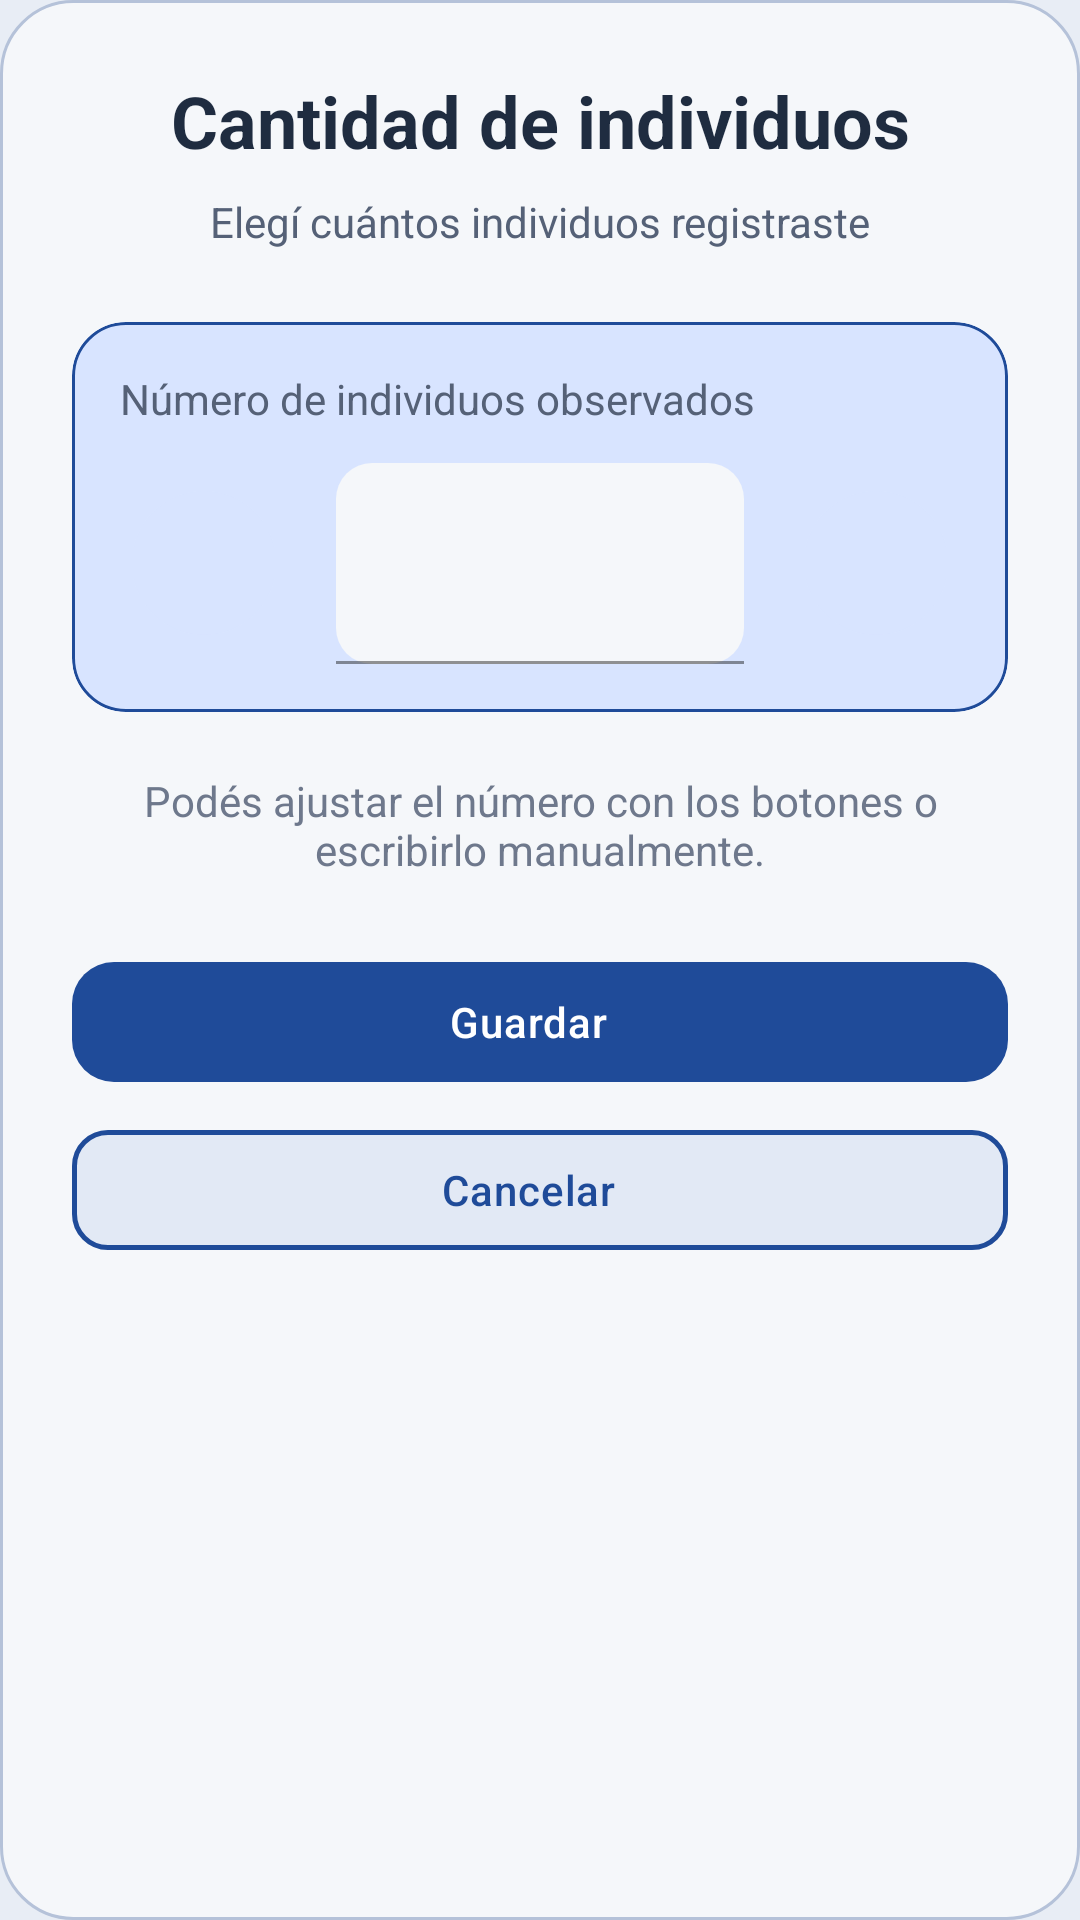

This screen was rendered from an Android layout file. Write that file and the resources it references.
<!-- AndroidManifest.xml: application theme Theme.AvesArgentinas -->
<!-- res/layout/dialog_observation_count.xml -->
<?xml version="1.0" encoding="utf-8"?>
<ScrollView xmlns:android="http://schemas.android.com/apk/res/android"
    xmlns:app="http://schemas.android.com/apk/res-auto"
    android:layout_width="match_parent"
    android:layout_height="wrap_content"
    android:fillViewport="true"
    android:background="@drawable/bg_dialog_observation">

<LinearLayout
    android:layout_width="match_parent"
    android:layout_height="wrap_content"
    android:orientation="vertical"
    android:padding="24dp">

    <TextView
        android:layout_width="match_parent"
        android:layout_height="wrap_content"
        android:layout_marginBottom="8dp"
        android:gravity="center"
        android:text="@string/observation_count_title"
        android:textColor="@color/text_primary"
        android:textSize="24sp"
        android:textStyle="bold" />

    <TextView
        android:layout_width="match_parent"
        android:layout_height="wrap_content"
        android:layout_marginBottom="24dp"
        android:gravity="center"
        android:text="@string/observation_count_subtitle"
        android:textColor="@color/text_secondary"
        android:textSize="14sp" />

    <com.google.android.material.card.MaterialCardView
        android:layout_width="match_parent"
        android:layout_height="wrap_content"
        android:layout_marginBottom="20dp"
        app:cardBackgroundColor="@color/brand_primary_light"
        app:cardCornerRadius="18dp"
        app:cardElevation="0dp"
        app:strokeColor="@color/brand_primary"
        app:strokeWidth="1dp">

        <LinearLayout
            android:layout_width="match_parent"
            android:layout_height="wrap_content"
            android:orientation="vertical"
            android:padding="16dp">

            <TextView
                android:layout_width="match_parent"
                android:layout_height="wrap_content"
                android:text="@string/observation_count_hint"
                android:textColor="@color/text_secondary"
                android:textSize="14sp" />

            <LinearLayout
                android:layout_width="match_parent"
                android:layout_height="wrap_content"
                android:layout_marginTop="12dp"
                android:gravity="center_vertical"
                android:orientation="horizontal">

                <com.google.android.material.button.MaterialButton
                    android:id="@+id/btnDecrement"
                    style="@style/Widget.AvesArgentinas.Button.Stepper"
                    android:contentDescription="@string/observation_count_decrement"
                    app:icon="@drawable/ic_minus"
                    app:iconSize="24dp" />

                <com.google.android.material.textfield.TextInputLayout
                    android:id="@+id/inputCountLayout"
                    android:layout_width="0dp"
                    android:layout_height="wrap_content"
                    android:layout_marginStart="16dp"
                    android:layout_marginEnd="16dp"
                    android:layout_weight="1"
                    app:boxBackgroundColor="@color/brand_surface"
                    app:boxBackgroundMode="filled"
                    app:boxCornerRadiusBottomEnd="12dp"
                    app:boxCornerRadiusBottomStart="12dp"
                    app:boxCornerRadiusTopEnd="12dp"
                    app:boxCornerRadiusTopStart="12dp"
                    app:boxStrokeColor="@color/brand_outline"
                    app:boxStrokeWidth="1dp"
                    app:boxStrokeWidthFocused="2dp"
                    app:hintEnabled="false">

                    <com.google.android.material.textfield.TextInputEditText
                        android:id="@+id/editCount"
                        android:layout_width="match_parent"
                        android:layout_height="wrap_content"
                        android:gravity="center"
                        android:imeOptions="actionDone"
                        android:inputType="number"
                        android:maxLines="1"
                        android:paddingBottom="12dp"
                        android:paddingTop="12dp"
                        android:textColor="@color/brand_primary"
                        android:textSize="32sp"
                        android:textStyle="bold" />

                </com.google.android.material.textfield.TextInputLayout>

                <com.google.android.material.button.MaterialButton
                    android:id="@+id/btnIncrement"
                    style="@style/Widget.AvesArgentinas.Button.Stepper"
                    android:contentDescription="@string/observation_count_increment"
                    app:icon="@drawable/ic_plus"
                    app:iconSize="24dp" />

            </LinearLayout>

        </LinearLayout>

    </com.google.android.material.card.MaterialCardView>

    <TextView
        android:layout_width="match_parent"
        android:layout_height="wrap_content"
        android:layout_marginBottom="24dp"
        android:alpha="0.85"
        android:gravity="center"
        android:text="@string/observation_count_description"
        android:textColor="@color/text_secondary"
        android:textSize="14sp" />

    <com.google.android.material.button.MaterialButton
        android:id="@+id/btnConfirm"
        style="@style/Widget.AvesArgentinas.Button.Primary"
        android:layout_width="match_parent"
        android:layout_height="wrap_content"
        android:text="@string/observation_count_positive" />

    <com.google.android.material.button.MaterialButton
        android:id="@+id/btnCancel"
        style="@style/Widget.AvesArgentinas.Button.Outlined"
        android:layout_width="match_parent"
        android:layout_height="wrap_content"
        android:layout_marginTop="8dp"
        android:text="@string/observation_count_cancel" />

</LinearLayout>

</ScrollView>
<!-- resources referenced by this layout -->
<resources>
  <color name="brand_outline">#B5C2D9</color>
  <color name="brand_primary">#1F4B99</color>
  <color name="brand_primary_light">#D8E4FF</color>
  <color name="brand_surface">#F5F7FA</color>
  <color name="text_primary">#1F2C40</color>
  <color name="text_secondary">#556177</color>
  <!-- drawable bg_dialog_observation (drawable) -->
  <?xml version="1.0" encoding="utf-8"?>
  <shape xmlns:android="http://schemas.android.com/apk/res/android"
      android:shape="rectangle">
      <solid android:color="@color/brand_surface" />
      <stroke
          android:width="1dp"
          android:color="@color/brand_outline" />
      <corners android:radius="24dp" />
      <padding
          android:bottom="0dp"
          android:left="0dp"
          android:right="0dp"
          android:top="0dp" />
  </shape>
  <string name="observation_count_cancel">Cancelar</string>
  <string name="observation_count_decrement">Disminuir cantidad</string>
  <string name="observation_count_description">Podés ajustar el número con los botones o escribirlo manualmente.</string>
  <string name="observation_count_hint">Número de individuos observados</string>
  <string name="observation_count_increment">Incrementar cantidad</string>
  <string name="observation_count_positive">Guardar</string>
  <string name="observation_count_subtitle">Elegí cuántos individuos registraste</string>
  <string name="observation_count_title">Cantidad de individuos</string>
  <style name="Widget.AvesArgentinas.Button.Outlined" parent="Widget.Material3.Button.OutlinedButton.Icon">
          <item name="android:textAllCaps">false</item>
          <item name="android:letterSpacing">0.02</item>
          <item name="strokeColor">@color/brand_primary</item>
          <item name="android:textColor">@color/brand_primary</item>
          <item name="iconTint">@color/brand_primary</item>
          <item name="backgroundTint">@color/brand_surface_variant</item>
          <item name="rippleColor">@color/brand_primary_light</item>
          <item name="cornerRadius">12dp</item>
          <item name="strokeWidth">1.5dp</item>
      </style>
  <style name="Widget.AvesArgentinas.Button.Primary" parent="Widget.Material3.Button.Icon">
          <item name="android:textAllCaps">false</item>
          <item name="android:letterSpacing">0.02</item>
          <item name="backgroundTint">@color/brand_primary</item>
          <item name="android:textColor">@color/brand_on_primary</item>
          <item name="iconTint">@color/brand_on_primary</item>
          <item name="rippleColor">@color/brand_primary_light</item>
          <item name="cornerRadius">14dp</item>
      </style>
  <style name="Theme.AvesArgentinas" parent="Base.Theme.AvesArgentinas" />
  <color name="brand_surface_variant">#E2E9F5</color>
  <color name="brand_on_primary">#FFFFFFFF</color>
  <color name="brand_on_primary_container">#102A57</color>
  <color name="brand_secondary">#F2994A</color>
  <color name="brand_on_secondary">#301400</color>
  <color name="brand_secondary_container">#FFE2C6</color>
  <color name="brand_on_secondary_container">#3F1D00</color>
  <color name="brand_tertiary">#4D6CB5</color>
  <color name="brand_on_tertiary">#FFFFFFFF</color>
  <color name="brand_tertiary_container">#DEE7FF</color>
  <color name="brand_on_tertiary_container">#102A57</color>
  <color name="brand_on_surface">#1F2C40</color>
  <color name="brand_on_surface_variant">#4E5C72</color>
  <color name="brand_on_background">#1F2C40</color>
  <color name="brand_background">#E8EDF5</color>
  <color name="brand_primary_dark">#163A73</color>
</resources>
